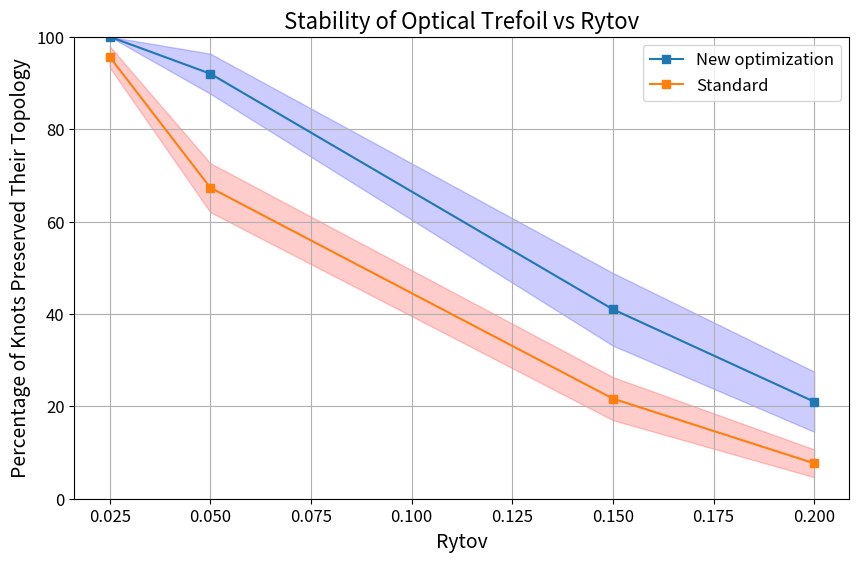

The matplotlib source for this figure:
import matplotlib.pyplot as plt
import numpy as np
from scipy.stats import norm


def confidence_interval(p, n, confidence_level=0.95):
	z = norm.ppf((1 + confidence_level) / 2)  # Calculate the z-value dynamically based on confidence level
	p = np.array(p) / 100  # Convert percentage to proportion
	se = np.sqrt((p * (1 - p)) / n)  # Standard error
	ci = z * se  # Confidence interval
	return ci * 100  # Convert back to percentage


# Data 300
stability_optimized_center_3int = np.array([
	(84 + 69) / 2, 85 / 2, 26 / 2, 5/2, 2/2
])
stability_optimized_center_3int = np.array([
	100, 92, 41, 21
])
stability_optimized_center_delta_3int = np.array([
	0, 0, 0, 0
])

# stability_optimized_center_3int = np.array([
# 	70, 19
# ])
# stability_optimized_center_delta_3int = np.array([
# 	11, 17
# ])

stability_optimized_center_final_3int = (stability_optimized_center_3int
                                    + stability_optimized_center_delta_3int // 2) / 1

stability_optimized_center = np.array([92 + 97 + 93, 61 + 66 + 62, 27 + 37 + 35, 17 + 18 + 22, 8 + 4 + 5])
stability_optimized_center_delta = np.array([6 + 1 + 3, 10 + 8 + 8, 9 + 9 + 6, 4 + 7 + 5, 5 + 4 + 3])


stability_optimized_center = np.array([92 + 97 + 93, 61 + 66 + 62, 17 + 18 + 22, 8 + 4 + 5])
stability_optimized_center_delta = np.array([6 + 1 + 3, 10 + 8 + 8, 4 + 7 + 5, 5 + 4 + 3])

#
stability_optimized_center_final = (stability_optimized_center + stability_optimized_center_delta // 2) / 3
print(stability_optimized_center_final)
print('optimized: ', stability_optimized_center_final_3int)

Rytov_values = [0.025, 0.05, 0.15, 0.2]  # Assuming these are the values for parameter w
Rytov_values_short = [0.025, 0.05, 0.15, 0.2]  # Assuming these are the values for parameter w

n_samples = 300
n_samples_short = 150
confidence_level = 0.95
stability_optimized_center_ci_3int = confidence_interval(stability_optimized_center_final_3int, n_samples_short, confidence_level)
stability_optimized_center_ci = confidence_interval(stability_optimized_center_final, n_samples, confidence_level)

# Plotting
plt.figure(figsize=(10, 6))
# plt.plot(Rytov_values, stability_optimized_final, ls='--', marker='o', label='start of the knot')

# plt.plot(Rytov_values, stability_optimized_center_final, marker='s', label='center of the knot')
# plt.plot(Rytov_values, stability_standard_12_final, marker='x', label='standard_12')
# plt.plot(Rytov_values, stability_dennis_final, marker='o', label='dennis')

# Plot the central line for each dataset
plt.plot(Rytov_values_short, stability_optimized_center_final_3int, marker='s', label='New optimization')
plt.plot(Rytov_values, stability_optimized_center_final, marker='s', label='Standard')

plt.fill_between(Rytov_values_short,
                 np.array(stability_optimized_center_final_3int) - stability_optimized_center_ci_3int,
                 np.array(stability_optimized_center_final_3int) + stability_optimized_center_ci_3int,
                 color='blue', alpha=0.2)
plt.fill_between(Rytov_values,
                 np.array(stability_optimized_center_final) - stability_optimized_center_ci,
                 np.array(stability_optimized_center_final) + stability_optimized_center_ci,
                 color='red', alpha=0.2)
# Titles and labels
plt.title('Stability of Optical Trefoil vs Rytov', fontsize=16)
plt.xlabel('Rytov', fontsize=14)
plt.ylabel('Percentage of Knots Preserved Their Topology', fontsize=14)

# Font settings for ticks
plt.xticks(fontsize=12)
plt.yticks(fontsize=12)

# Grid and legend
plt.grid(True)
plt.legend(fontsize=12)

# Show plot
plt.ylim(0, 100)
plt.show()
exit()

plt.figure(figsize=(10, 6))
plt.plot(SR_values[::-1], stability_optimized_final[::-1], marker='o', label='start of the knot')
plt.plot(SR_values[::-1], stability_optimized_center_final[::-1], marker='s', label='center of the knot')
plt.plot(sr_values, proposed_simulation, marker='x', label='arXiv simulation')
# Titles and labels
plt.title('Stability of Optical Trefoil vs SR', fontsize=16)
plt.xlabel('SR', fontsize=14)
plt.ylabel('Percentage of Knots Preserved Their Topology', fontsize=14)

# Font settings for ticks
plt.xticks(fontsize=12)
plt.yticks(fontsize=12)
plt.gca().invert_xaxis()
# Grid and legend
plt.grid(True)
plt.legend(fontsize=12)

# Show plot
plt.show()
